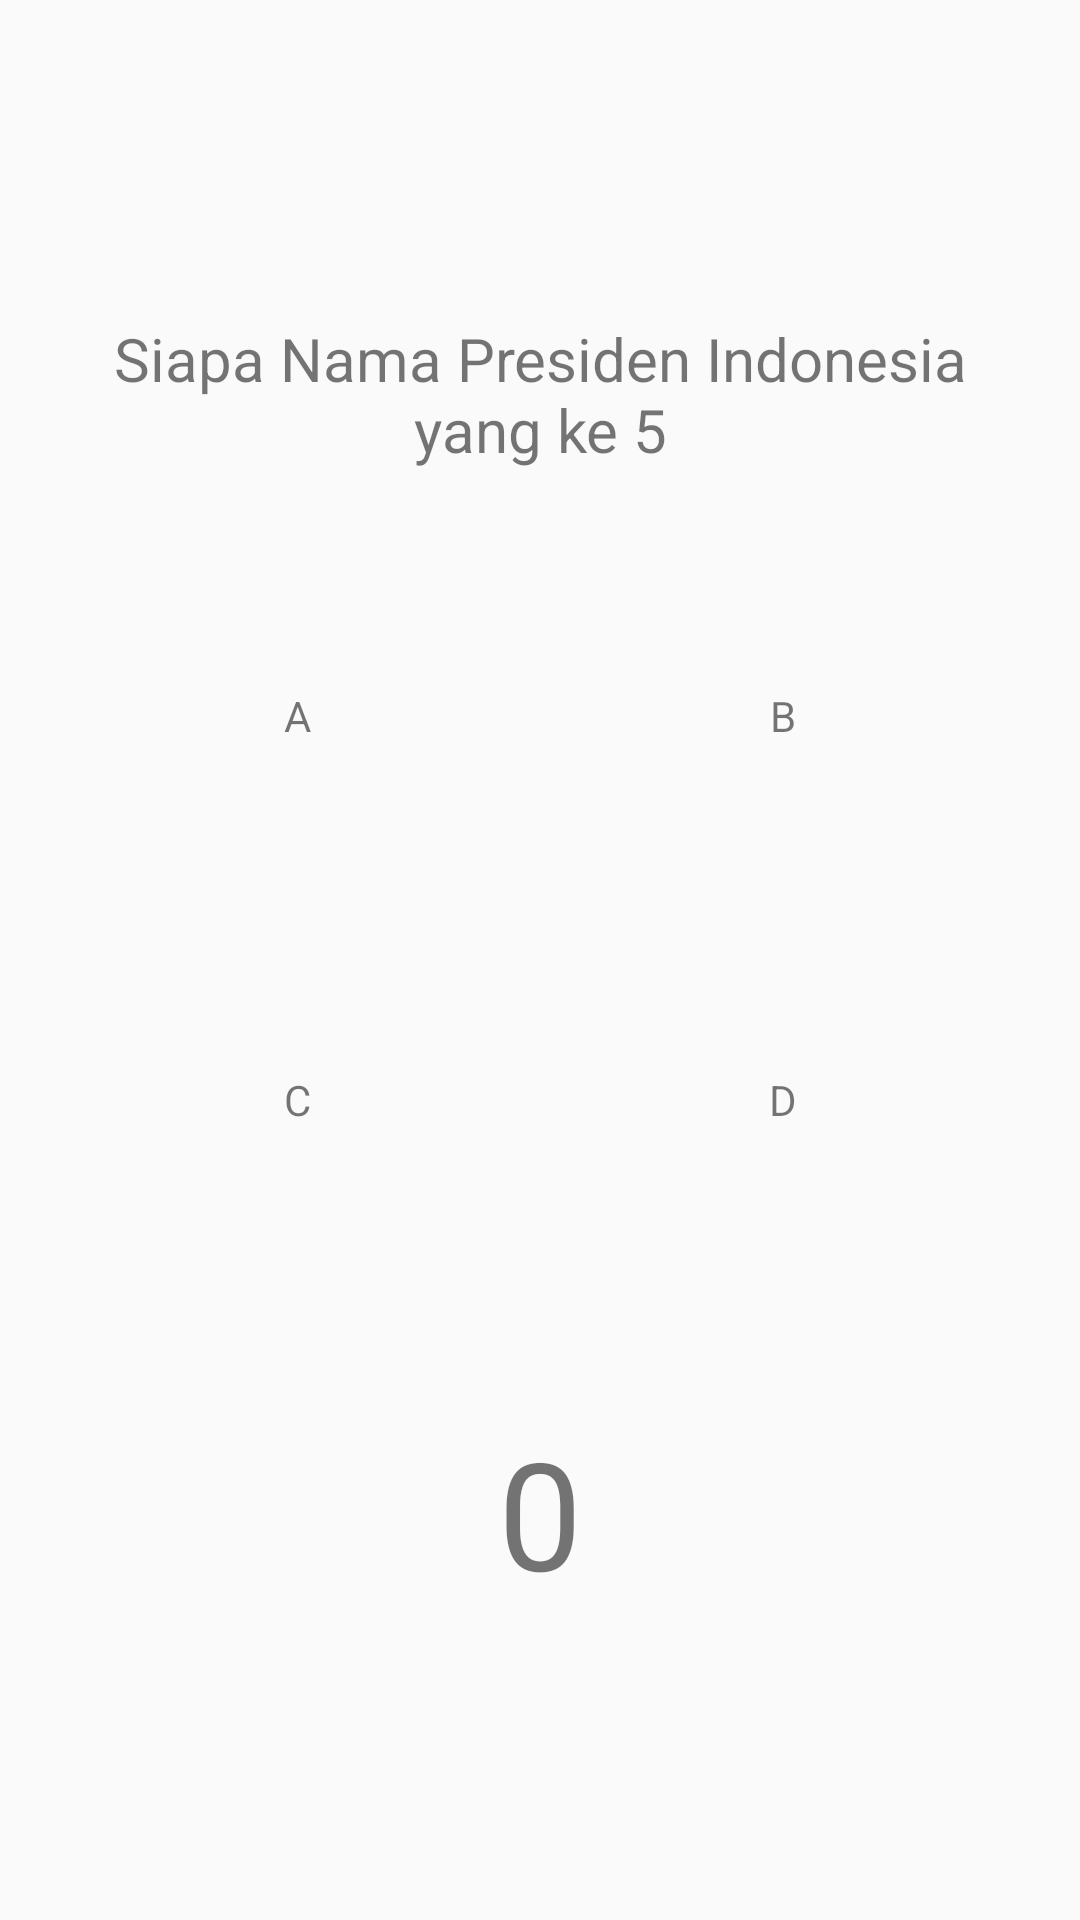

Reconstruct the res/layout file that produces this screen, plus the resources it refers to.
<!-- AndroidManifest.xml: application theme NoTittle -->
<!-- res/layout/fragment_quiz.xml -->
<?xml version="1.0" encoding="utf-8"?>
<RelativeLayout xmlns:android="http://schemas.android.com/apk/res/android"
    android:layout_width="match_parent"
    android:layout_height="match_parent"
    xmlns:tools="http://schemas.android.com/tools"
    xmlns:app="http://schemas.android.com/apk/res-auto">

    <com.facebook.shimmer.ShimmerFrameLayout
        android:visibility="gone"
        android:id="@+id/shimmerLayout"
        android:layout_width="match_parent"
        android:layout_height="match_parent"
        app:layout_constraintBottom_toBottomOf="parent"
        app:layout_constraintTop_toTopOf="parent">

        <include layout="@layout/dumb_view"/>
    </com.facebook.shimmer.ShimmerFrameLayout>

    <LinearLayout
        android:gravity="center"
        android:visibility="visible"
        android:id="@+id/quizLayout"
        android:layout_width="match_parent"
        android:layout_height="match_parent"
        android:orientation="vertical"
        android:padding="18dp">

        <TextView
            android:textSize="18sp"
            android:textStyle="bold"
            android:layout_margin="8dp"
            android:gravity="center"
            android:layout_width="match_parent"
            android:layout_height="20dp"/>
        <TextView
            android:id="@+id/tv_pertanyaan"
            android:textSize="20sp"
            android:layout_margin="8dp"
            android:gravity="center"
            android:text="Siapa Nama Presiden Indonesia yang ke 5"
            android:layout_width="match_parent"
            android:layout_height="wrap_content"/>

        <LinearLayout
            android:layout_marginTop="10dp"
            android:orientation="vertical"
            android:layout_width="match_parent"
            android:layout_height="wrap_content">

            <LinearLayout
                android:orientation="horizontal"
                android:layout_width="match_parent"
                android:layout_height="wrap_content">
                <TextView
                    android:clickable="true"
                    style="@style/questionText"
                    android:id="@+id/tv_jawabanA"
                    android:text="A" />
                <TextView
                    android:clickable="true"
                    style="@style/questionText"
                    android:id="@+id/tv_jawabanB"
                    android:text="B"/>
            </LinearLayout>
            <LinearLayout
                android:orientation="horizontal"
                android:layout_width="match_parent"
                android:layout_height="wrap_content">
                <TextView
                    android:clickable="true"
                    style="@style/questionText"
                    android:id="@+id/tv_jawabanC"
                    android:text="C"/>
                <TextView
                    android:clickable="true"
                    style="@style/questionText"
                    android:id="@+id/tv_jawabanD"
                    android:text="D"/>

            </LinearLayout>

        </LinearLayout>

        <TextView
            android:id="@+id/tv_timer"
            android:layout_marginTop="40dp"
            android:gravity="center"
            android:textSize="50sp"
            android:text="0"
            android:layout_width="match_parent"
            android:layout_height="wrap_content"
            />
        <TextView
            android:visibility="invisible"
            android:id="@+id/tv_alert"
            android:textSize="18sp"
            android:textStyle="bold"
            android:layout_margin="8dp"
            android:gravity="center"
            android:textColor="@android:color/holo_red_dark"
            android:text="Segera Pilih Sebelum Waktu Selesai!!"
            android:layout_width="match_parent"
            android:layout_height="wrap_content"/>

    </LinearLayout>

    <LinearLayout
        android:visibility="gone"
        android:id="@+id/waitingLayout"
        android:layout_width="match_parent"
        android:layout_height="match_parent">
        <include layout="@layout/waiting_layout"/>
    </LinearLayout>

    <LinearLayout
        android:visibility="gone"
        android:id="@+id/errorLayout"
        android:layout_width="match_parent"
        android:layout_height="match_parent">
        <include layout="@layout/error_layout"/>
    </LinearLayout>

</RelativeLayout>
<!-- res/layout/dumb_view.xml (included above) -->
<?xml version="1.0" encoding="utf-8"?>
<LinearLayout xmlns:android="http://schemas.android.com/apk/res/android"
    android:layout_width="match_parent"
    android:layout_height="match_parent"
    xmlns:tools="http://schemas.android.com/tools"
    android:orientation="vertical"
    android:padding="18dp"
    android:background="@color/blueOceanSoft">

    <LinearLayout
        android:gravity="center"
        android:layout_width="match_parent"
        android:layout_height="match_parent"
        android:orientation="vertical"
        android:padding="18dp">
        <TextView
            android:background="@color/placeHolderbg"
            android:layout_width="match_parent"
            android:layout_height="40dp"
            android:layout_margin="8dp"/>
        <LinearLayout
            android:layout_marginTop="20dp"
            android:orientation="vertical"
            android:layout_width="match_parent"
            android:layout_height="wrap_content">

            <LinearLayout
                android:orientation="horizontal"
                android:layout_width="match_parent"
                android:layout_height="wrap_content">
                <TextView
                    style="@style/dumbPlaceHolder"/>
                <TextView
                    style="@style/dumbPlaceHolder"/>
            </LinearLayout>
            <LinearLayout
                android:orientation="horizontal"
                android:layout_width="match_parent"
                android:layout_height="wrap_content">
                <TextView
                    style="@style/dumbPlaceHolder"/>
                <TextView
                    style="@style/dumbPlaceHolder"/>

            </LinearLayout>

        </LinearLayout>

        <TextView
            android:background="@color/placeHolderbg"
            android:layout_marginTop="40dp"
            android:gravity="center"
            android:textSize="50sp"
            android:layout_width="60dp"
            android:layout_height="wrap_content"
            />



    </LinearLayout>
</LinearLayout>
<!-- res/layout/waiting_layout.xml (included above) -->
<?xml version="1.0" encoding="utf-8"?>
<androidx.constraintlayout.widget.ConstraintLayout
    xmlns:android="http://schemas.android.com/apk/res/android"
    xmlns:app="http://schemas.android.com/apk/res-auto"
    android:layout_width="match_parent"
    android:layout_height="match_parent">

    <ImageView
        android:id="@+id/imageView"
        android:layout_width="match_parent"
        android:layout_height="200dp"
        android:src="@drawable/focus"
        app:layout_constraintBottom_toBottomOf="parent"
        app:layout_constraintEnd_toEndOf="parent"
        app:layout_constraintStart_toStartOf="parent"
        app:layout_constraintTop_toTopOf="parent" />

    <TextView
        android:layout_width="wrap_content"
        android:layout_height="wrap_content"
        android:layout_marginTop="10dp"
        android:fontFamily="casual"
        android:text="Tunggu, Kuis sedang di siapkan"
        android:textSize="25sp"
        app:layout_constraintEnd_toEndOf="parent"
        app:layout_constraintStart_toStartOf="@+id/imageView"
        app:layout_constraintTop_toBottomOf="@+id/imageView" />

</androidx.constraintlayout.widget.ConstraintLayout>
<!-- res/layout/error_layout.xml (included above) -->
<?xml version="1.0" encoding="utf-8"?>
<androidx.constraintlayout.widget.ConstraintLayout
    xmlns:android="http://schemas.android.com/apk/res/android"
    xmlns:app="http://schemas.android.com/apk/res-auto"
    android:layout_width="match_parent"
    android:layout_height="match_parent">

    <ImageView
        android:id="@+id/imageView"
        android:layout_width="match_parent"
        android:layout_height="200dp"
        android:src="@drawable/focus"
        app:layout_constraintBottom_toBottomOf="parent"
        app:layout_constraintEnd_toEndOf="parent"
        app:layout_constraintStart_toStartOf="parent"
        app:layout_constraintTop_toTopOf="parent" />

    <TextView
        android:layout_width="wrap_content"
        android:layout_height="wrap_content"
        android:layout_marginTop="10dp"
        android:fontFamily="casual"
        android:text="Maaf Kuis Gagal Di muat"
        android:textSize="30sp"
        app:layout_constraintEnd_toEndOf="parent"
        app:layout_constraintStart_toStartOf="@+id/imageView"
        app:layout_constraintTop_toBottomOf="@+id/imageView" />

</androidx.constraintlayout.widget.ConstraintLayout>
<!-- resources referenced by this layout -->
<resources>
  <color name="blueOceanSoft">#7FEDE2</color>
  <color name="placeHolderbg">#DD7A7A7A</color>
  <!-- drawable focus: png bitmap (drawable, 392996 bytes) -->
  <style name="dumbPlaceHolder">
          <item name="android:gravity">center</item>
          <item name="android:textAlignment">center</item>
          <item name="android:background">@color/placeHolderbg</item>
          <item name="android:layout_margin">4dp</item>
          <item name="android:layout_weight">0.5</item>
          <item name="android:layout_width">match_parent</item>
          <item name="android:layout_height">120dp</item>
      </style>
  <style name="questionText">
          <item name="android:gravity">center_vertical</item>
          <item name="android:layout_gravity">center</item>
          <item name="android:textAlignment">center</item>
          <item name="android:background">@drawable/rounded_shape_background_white</item>
          <item name="android:layout_margin">4dp</item>
          <item name="android:layout_weight">0.5</item>
          <item name="android:layout_width">match_parent</item>
          <item name="android:layout_height">120dp</item>
      </style>
  <style name="NoTittle" parent="Theme.AppCompat.Light.NoActionBar">
          <item name="colorPrimaryDark">@color/colorPrimaryDark</item>
  
      </style>
  <color name="colorPrimaryDark">#29B6F6</color>
</resources>
